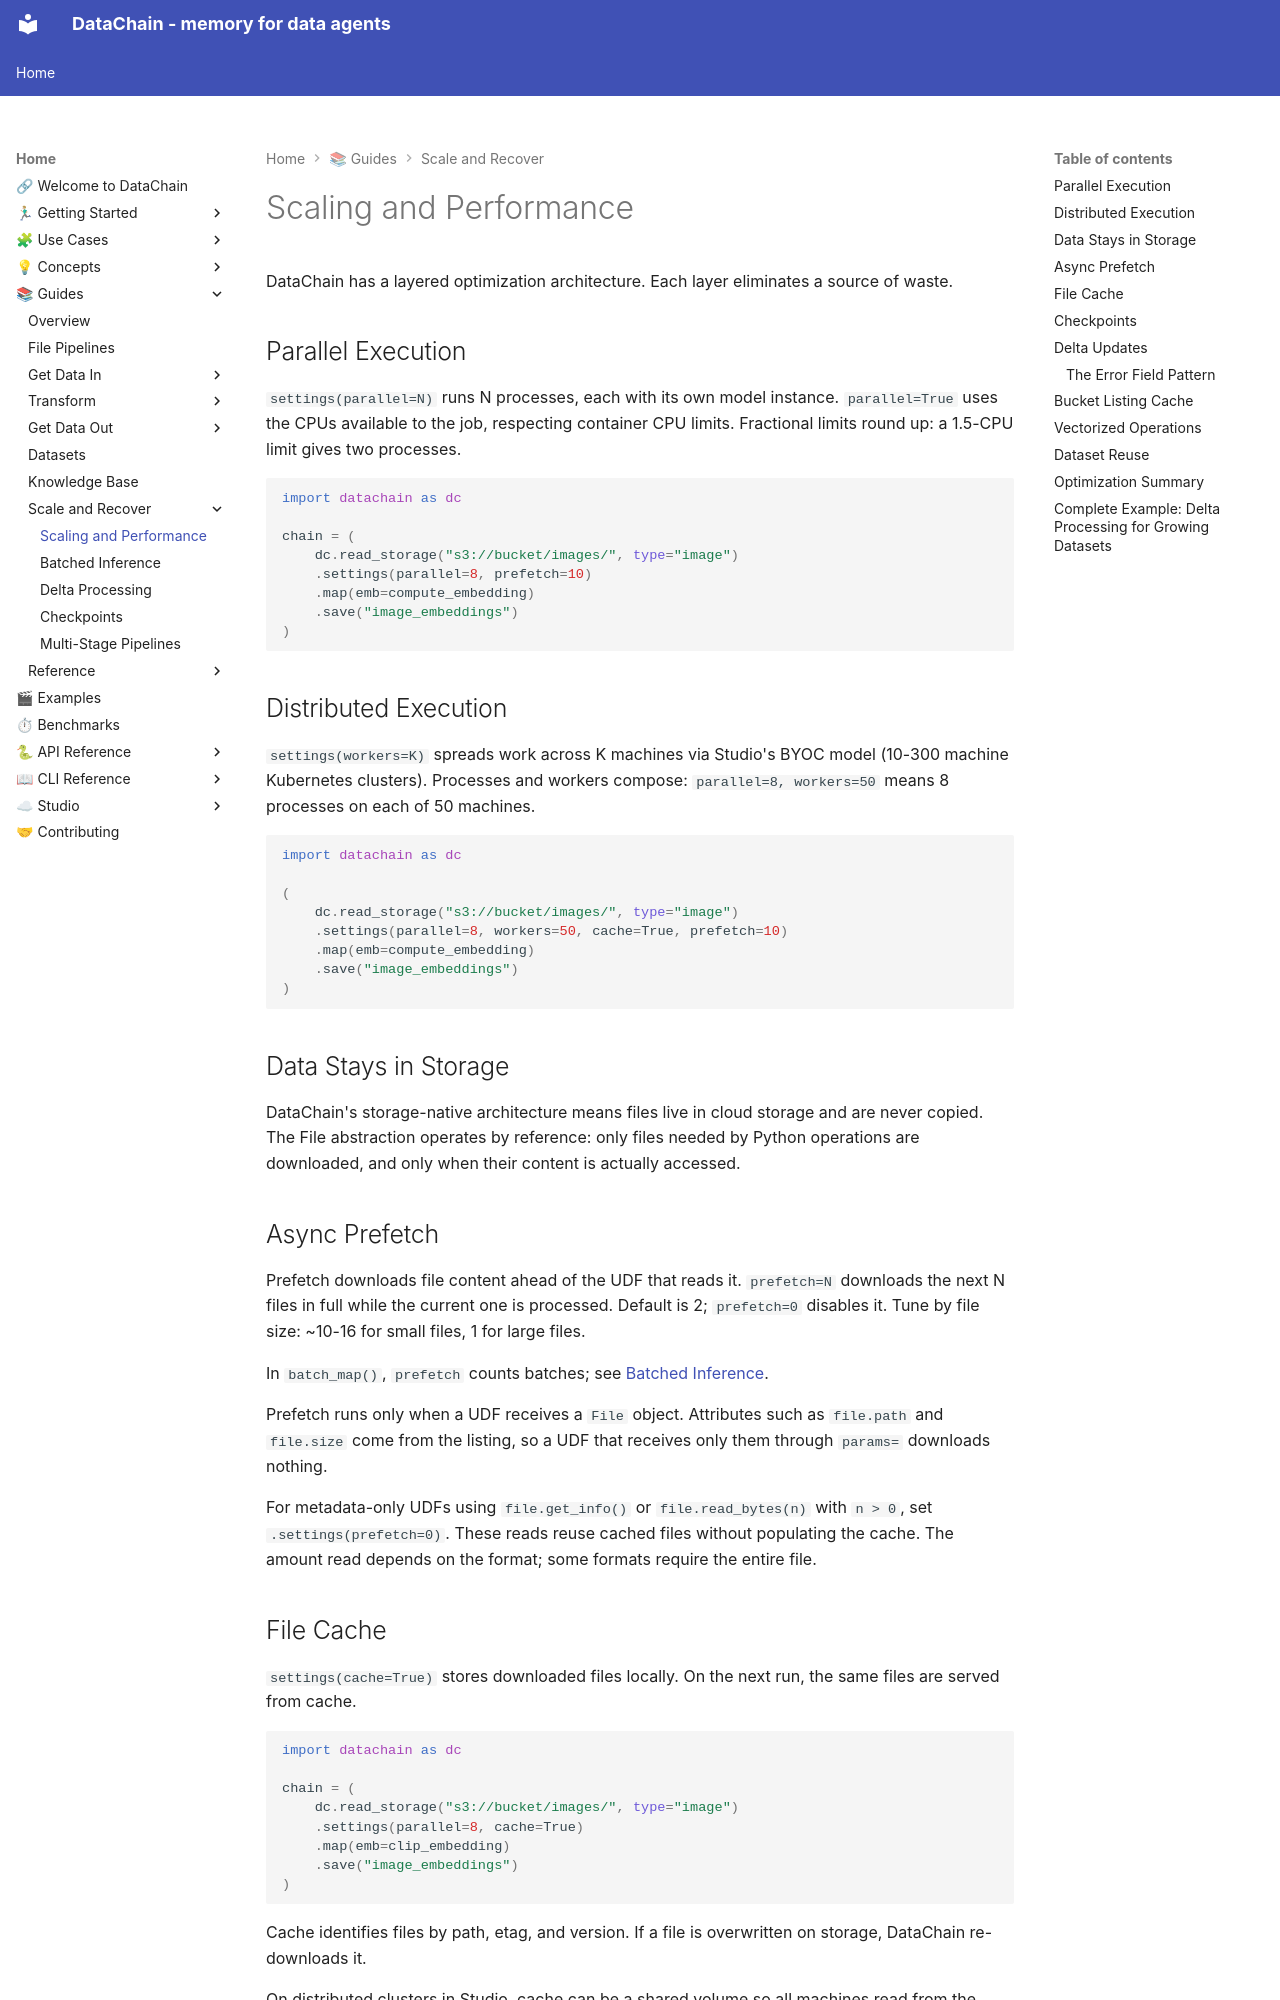

repository: datachain-ai/datachain · page: guide/scaling/index.html · generator: mkdocs

---
title: Scaling and Performance
---

# Scaling and Performance

DataChain has a layered optimization architecture. Each layer eliminates a source of waste.

## Parallel Execution

`settings(parallel=N)` runs N processes, each with its own model instance. `parallel=True` uses the CPUs available to the job, respecting container CPU limits. Fractional limits round up: a 1.5-CPU limit gives two processes.

```python
import datachain as dc

chain = (
    dc.read_storage("s3://bucket/images/", type="image")
    .settings(parallel=8, prefetch=10)
    .map(emb=compute_embedding)
    .save("image_embeddings")
)
```

## Distributed Execution

`settings(workers=K)` spreads work across K machines via Studio's BYOC model (10-300 machine Kubernetes clusters). Processes and workers compose: `parallel=8, workers=50` means 8 processes on each of 50 machines.

```python
import datachain as dc

(
    dc.read_storage("s3://bucket/images/", type="image")
    .settings(parallel=8, workers=50, cache=True, prefetch=10)
    .map(emb=compute_embedding)
    .save("image_embeddings")
)
```

## Data Stays in Storage

DataChain's storage-native architecture means files live in cloud storage and are never copied. The File abstraction operates by reference: only files needed by Python operations are downloaded, and only when their content is actually accessed.

## Async Prefetch

Prefetch downloads file content ahead of the UDF that reads it. `prefetch=N` downloads the next N files in full while the current one is processed. Default is 2; `prefetch=0` disables it. Tune by file size: ~10-16 for small files, 1 for large files.

In `batch_map()`, `prefetch` counts batches; see [Batched Inference](batch-inference.md#prefetch).

Prefetch runs only when a UDF receives a `File` object. Attributes such as `file.path` and `file.size` come from the listing, so a UDF that receives only them through `params=` downloads nothing.

For metadata-only UDFs using `file.get_info()` or `file.read_bytes(n)` with `n > 0`, set `.settings(prefetch=0)`. These reads reuse cached files without populating the cache. The amount read depends on the format; some formats require the entire file.
